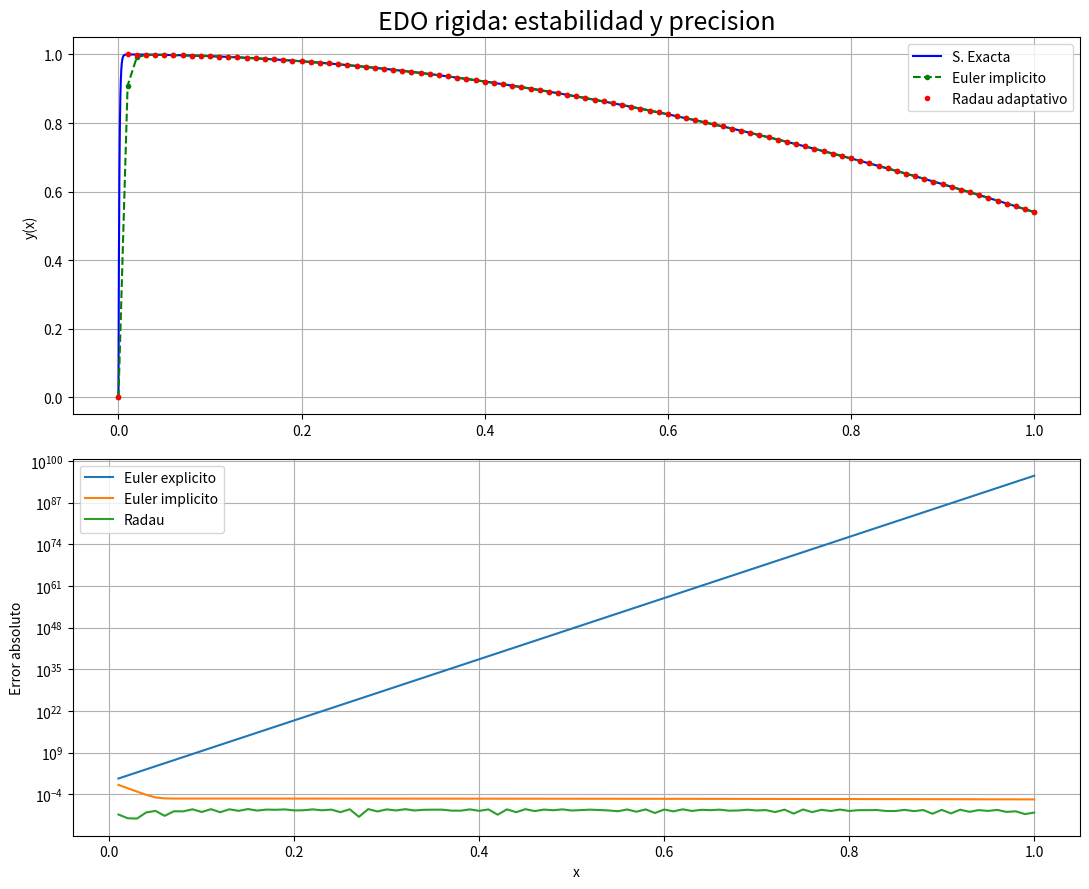

This figure's Python source:
import numpy as np
import matplotlib.pyplot as plt
from scipy.integrate import solve_ivp


# Escalas rapida (1/lambda) y lenta (cos x): ejemplo rigido.
lam = 1000.0


def g(x):
    return np.cos(x) - np.exp(-lam*x)


def f(x, y):
    return -lam*(y - np.cos(x)) - np.sin(x)


def Euler_Rigido(x0, y0, h, n, implicito=False):
    x = x0 + h*np.arange(n+1)
    y = np.zeros(n+1)
    y[0] = y0
    for i in range(n):
        if implicito:
            # Ecuacion implicita lineal resuelta algebraicamente.
            y[i+1] = (y[i] + h*(lam*np.cos(x[i+1]) - np.sin(x[i+1])))/(1+lam*h)
        else:
            y[i+1] = y[i] + h*f(x[i], y[i])
    return x, y


h, n = 0.01, 100
X, Y_exp = Euler_Rigido(0, 0, h, n)
_, Y_imp = Euler_Rigido(0, 0, h, n, implicito=True)
resultado = solve_ivp(f, (X[0], X[-1]), [0], method='Radau',
                      t_eval=X, rtol=1e-9, atol=1e-12)
if not resultado.success:
    raise RuntimeError(resultado.message)
Y_radau = resultado.y[0]
exacta = g(X)

print('Euler explicito: |1-lambda*h| =', abs(1-lam*h), '(inestable si es mayor que 1)')
for nombre, Y in (('Euler explicito', Y_exp), ('Euler implicito', Y_imp), ('Radau', Y_radau)):
    print(nombre, ': error absoluto maximo =', np.max(np.abs(exacta-Y)))
print('Radau: evaluaciones de f =', resultado.nfev)
print('Un paso estable no garantiza resolver con precision la capa transitoria inicial.')

xi = np.unique(np.r_[np.linspace(0, 0.02, 500), np.linspace(0.02, 1, 500)])
fig, ax = plt.subplots(2, 1, figsize=(11, 9))
ax[0].plot(xi, g(xi), 'b', label='S. Exacta')
ax[0].plot(X, Y_imp, 'g.--', label='Euler implicito')
ax[0].plot(X, Y_radau, 'r.', label='Radau adaptativo')
ax[0].set_ylabel('y(x)')
ax[0].set_title('EDO rigida: estabilidad y precision', fontsize=18)
for nombre, Y in (('Euler explicito', Y_exp), ('Euler implicito', Y_imp), ('Radau', Y_radau)):
    ax[1].semilogy(X[1:], np.abs(exacta-Y)[1:], label=nombre)
ax[1].set_xlabel('x')
ax[1].set_ylabel('Error absoluto')
for eje in ax:
    eje.grid()
    eje.legend()
fig.tight_layout()
plt.show()
